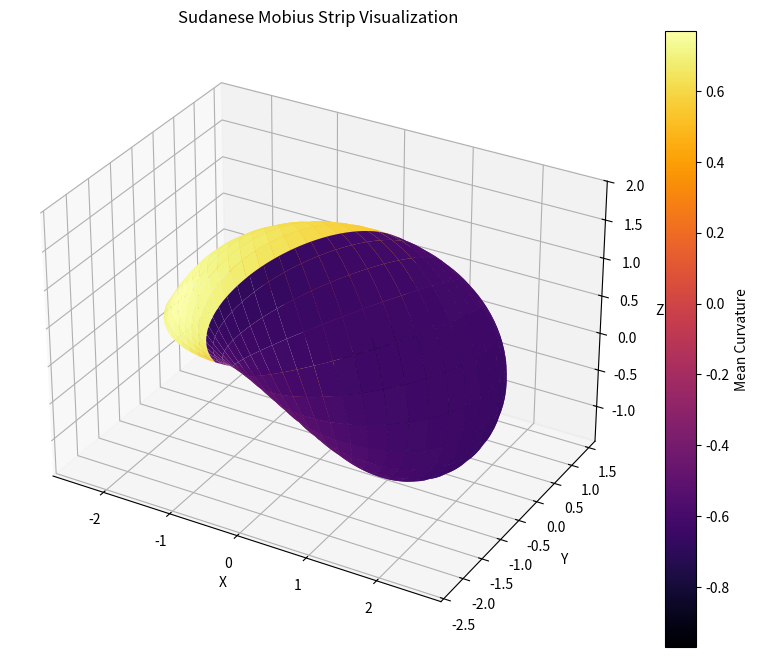

Generate this figure with matplotlib:
#!/usr/bin/env python3
# -*- coding: utf-8 -*-

"""
Project: Sudanese Mobius Strip Visualization
[redacted]
Date: December 2025

Description:
This script calculates the mean curvature of a sudanese mobius strip projected
from S^3 into R^3 and visualizes it using Matplotlib
"""

import numpy as np
import matplotlib.pyplot as plt
from matplotlib import colors    
    
def param_uv(u,v, TWIST_PARAMETER=0.5):
    #Parameterization of 4D mobius strip
    x_1 = np.cos(u) * np.cos(v)
    x_2 = np.cos(u) * np.sin(v)
    x_3 = np.sin(u) * np.cos(TWIST_PARAMETER*v)
    x_4 = np.sin(u) * np.sin(TWIST_PARAMETER*v)

    #Rotated mobius strip off the singularity at the pole by a rotation matrix
    x_n1 = 1/2*(x_1 - x_2 - x_3 - x_4)
    x_n2 = 1/2*(x_1 + x_2 - x_3 + x_4)
    x_n3 = 1/2*(x_1 + x_2 + x_3 - x_4)
    x_n4 = 1/2*(x_1 - x_2 + x_3 + x_4)
    
    return x_n1, x_n2, x_n3, x_n4

def stereoproj(x_n1, x_n2, x_n3, x_n4):
    #Stereographically projected strip
    c_1 = x_n1/(1 - x_n4)
    c_2 = x_n2/(1 - x_n4)
    c_3 = x_n3/(1 - x_n4)

    #Projection rotated back
    c_n1 = c_1
    c_n2 = np.sqrt(2)/2 * c_2 - np.sqrt(2)/2 * c_3
    c_n3 = np.sqrt(2)/2 * c_2 + np.sqrt(2)/2 * c_3
    
    return c_n1, c_n2, c_n3

def curvature_comp(c_n1, c_n2, c_n3, du, dv):
    #Mean Curvature Calculations in R^3
    c_n1_u, c_n1_v = np.gradient(c_n1, du, dv, edge_order=2)
    c_n2_u, c_n2_v = np.gradient(c_n2, du, dv, edge_order=2)
    c_n3_u, c_n3_v = np.gradient(c_n3, du, dv, edge_order=2)
    
    #c_n Notation is Shortened to just x y and z of Parameterization
    xu, xv = c_n1_u, c_n1_v 
    yu, yv = c_n2_u, c_n2_v
    zu, zv = c_n3_u, c_n3_v
    
    xuu, raw_xuv = np.gradient(xu, du, dv, edge_order=2)
    raw_xvu, xvv = np.gradient(xv, du, dv, edge_order=2)
    xuv = 0.5*(raw_xuv + raw_xvu)
    
    yuu, raw_yuv = np.gradient(yu, du, dv, edge_order=2)
    raw_yvu, yvv = np.gradient(yv, du, dv, edge_order=2)
    yuv = 0.5*(raw_yuv + raw_yvu)

    zuu, raw_zuv = np.gradient(zu, du, dv, edge_order=2)
    raw_zvu, zvv = np.gradient(zv, du, dv, edge_order=2)
    zuv = 0.5*(raw_zuv + raw_zvu)
    
    #Normal Vector
    nx_org = yu*zv - zu*yv
    ny_org = zu*xv - xu*zv
    nz_org = xu*yv - yu*xv
    
    norm_n = np.sqrt(nx_org**2 + ny_org**2 + nz_org**2)
    
    nx = nx_org / norm_n
    ny = ny_org / norm_n
    nz = nz_org / norm_n
    
    #First Fundamental Form Coefs
    E = xu**2 + yu**2 + zu**2
    F = xu*xv + yu*yv + zu*zv
    G = xv**2 + yv**2 + zv**2
    
    #Second Fundamental Form Coefs
    L = xuu*nx + yuu*ny + zuu*nz
    M = xuv*nx + yuv*ny + zuv*nz
    N = xvv*nx + yvv*ny + zvv*nz
    
    #Mean Curvature
    denom = 2*(E*G - F**2)
    
    H = (L*G - 2*M*F + N*E) / denom
    
    K = (L*N - M**2) / (E*G - F**2)
    
    return norm_n, E, F, G, H, K

def singularity_check(norm_n, E, F, G, eps=1e-8):
    #Singularity Error (No Singularities Expected)
    if np.any(norm_n < eps) or np.any(E*G - F**2 < eps):
        raise ValueError("Unexpected near-zero value in curvature computation")

def plot_surface(norm_n, c_n1, c_n2, c_n3, H, K, eps=1e-8):
    H_masked = np.ma.masked_where(norm_n < eps, H)
    
    #Color for Plot
    Hmin = np.min(H)
    Hmax = np.max(H)
    Hmid = (Hmax + Hmin) / 2
    
    
    fin_norm = colors.TwoSlopeNorm(vmin=Hmin, vcenter=Hmid, vmax=Hmax)
    raw_cmap = plt.colormaps['inferno']
    fin_cmap = raw_cmap(fin_norm(H))
    
    fin_mappable = plt.cm.ScalarMappable(norm=fin_norm, cmap=raw_cmap)
    fin_mappable.set_array([])
    
    
    #Plot
    fig = plt.figure(figsize=(10, 8))
    ax = fig.add_subplot(111, projection='3d')
    plt.colorbar(fin_mappable, ax=ax, label="Mean Curvature")
    
    
    surf = ax.plot_surface(c_n1, c_n2, c_n3, 
                       facecolors=fin_cmap, 
                       edgecolor='none', 
                       shade=False)
    
    ax.set_box_aspect([np.ptp(c_n1),np.ptp(c_n2),np.ptp(c_n3)])
    ax.set_title("Sudanese Mobius Strip Visualization")
    ax.set_xlabel("X")
    ax.set_ylabel("Y")
    ax.set_zlabel("Z")
    plt.show()

if __name__ == "__main__":
    
    RESOLUTION=200
    u_range = np.linspace(-1/2 * np.pi, 1/2 * np.pi, RESOLUTION)
    v_range = np.linspace(0, 2 * np.pi, RESOLUTION)

    u, v = np.meshgrid(u_range, v_range, indexing='ij')

    du = u_range[1] - u_range[0]
    dv = v_range[1] - v_range[0]
    
    x_n1, x_n2, x_n3, x_n4 = param_uv(u, v)
    c_n1, c_n2, c_n3 = stereoproj(x_n1, x_n2, x_n3, x_n4)
    norm_n, E, F, G, H, K = curvature_comp(c_n1, c_n2, c_n3, du, dv)
    singularity_check(norm_n, E, F, G)
    plot_surface(norm_n, c_n1, c_n2, c_n3, H, K)